Photos from the image-classification dataset "cleaned_dataset" in the GitHub repository Raja-Lakshmanan/ElectronicComponentClassifier. Its 10 classes are: capacitor, diode, fuse, inductor, integrated circuit, LED, potentiometer, push button, resistor, transistor.

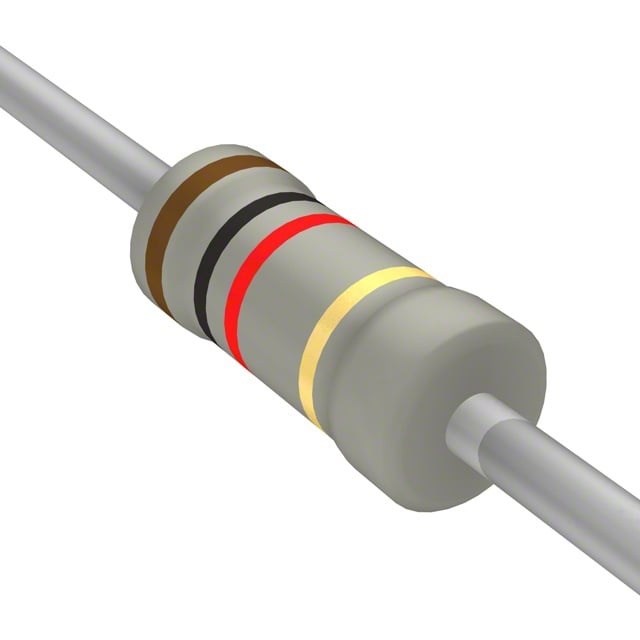
Label: resistor

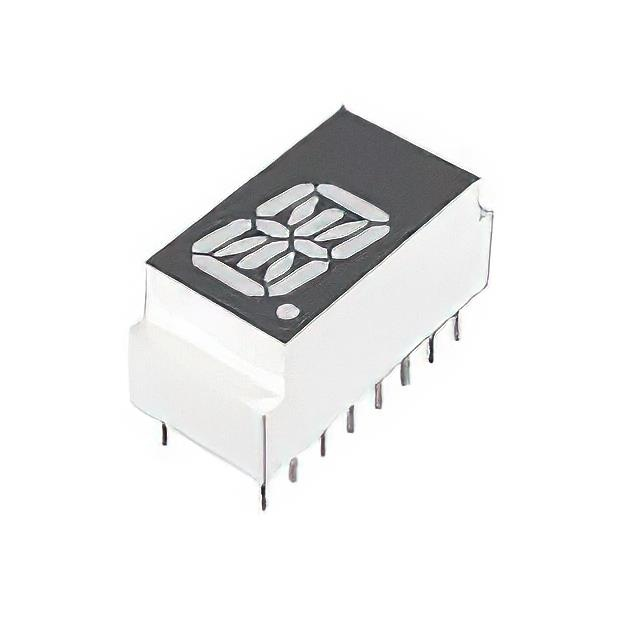
Label: LED

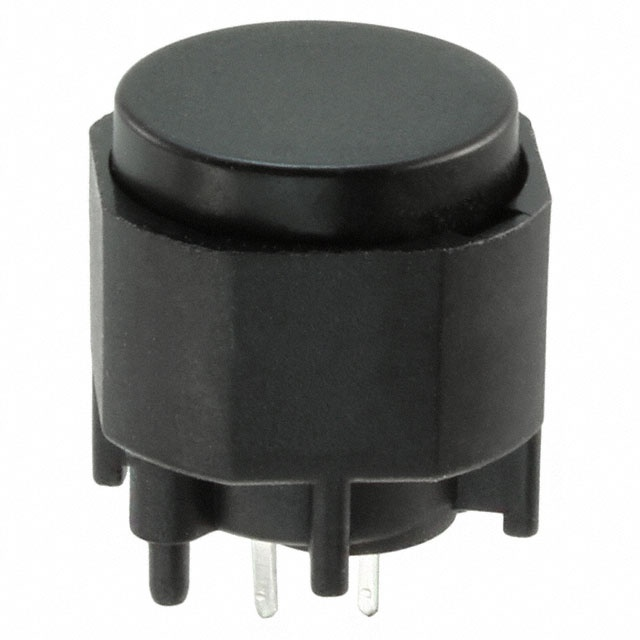
Label: push button

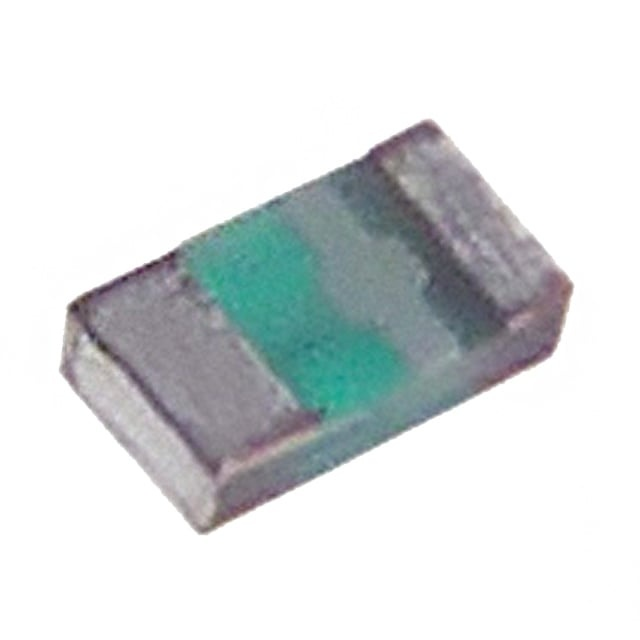
Label: fuse

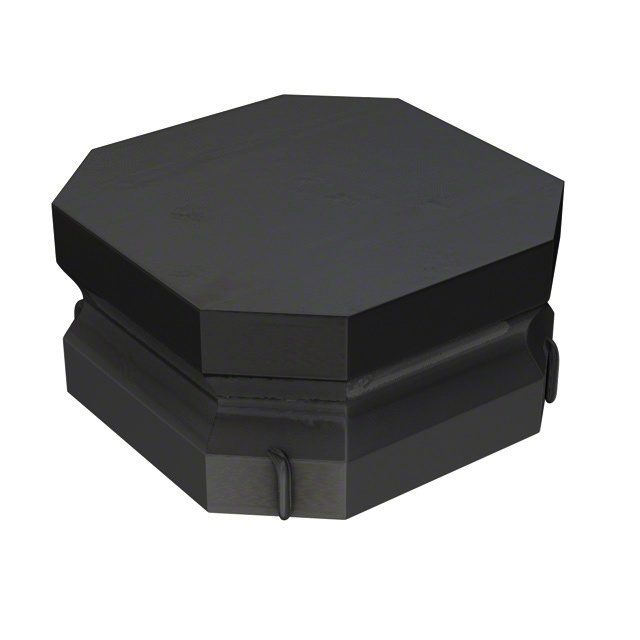
Label: inductor

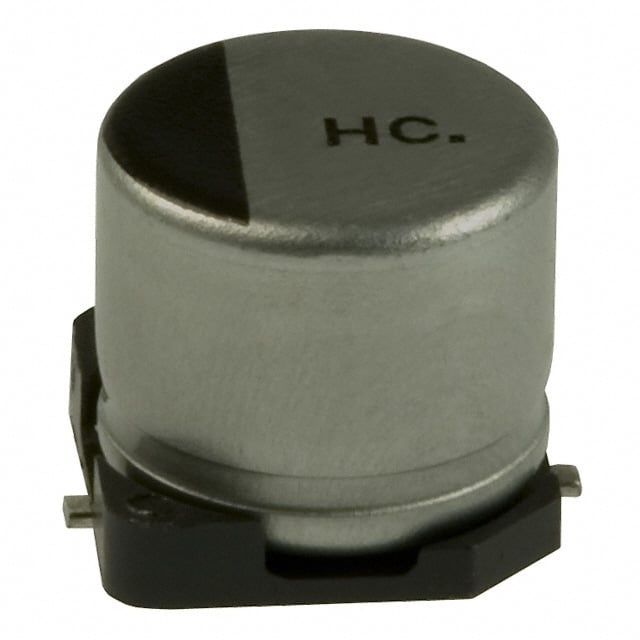
Label: capacitor
